Run: headless pygame with SDL's dummy video driver; simulated clock (each Clock.tick advances the game by its frame time, no real sleeping); random seed 0; keys injected as events and as key.get_pressed() state; mouse plan: one left click at the window centre at the start of phase 2, then a move to the lower-right quarter at the start of phase 3.
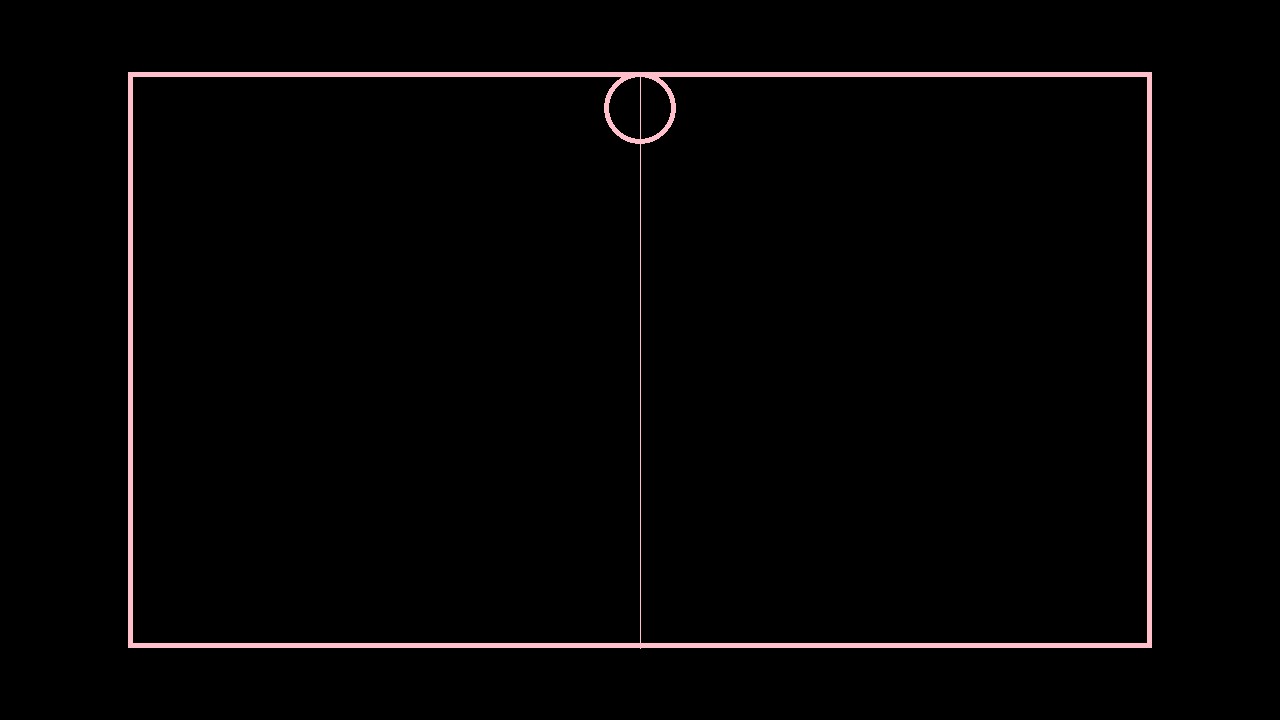
Frame 1 of 4 · flips 1–60 · no input
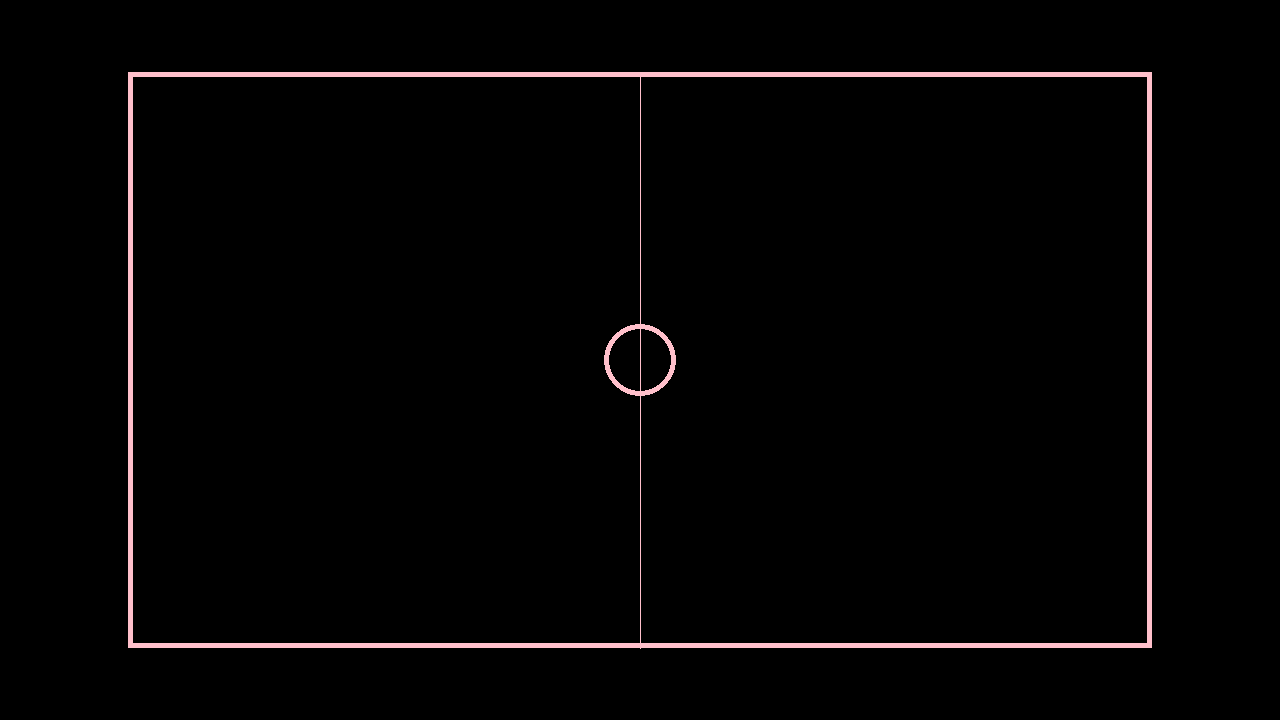
Frame 2 of 4 · flips 61–180 · clicked the window centre · tapped SPACE, RETURN · held RIGHT (→), D
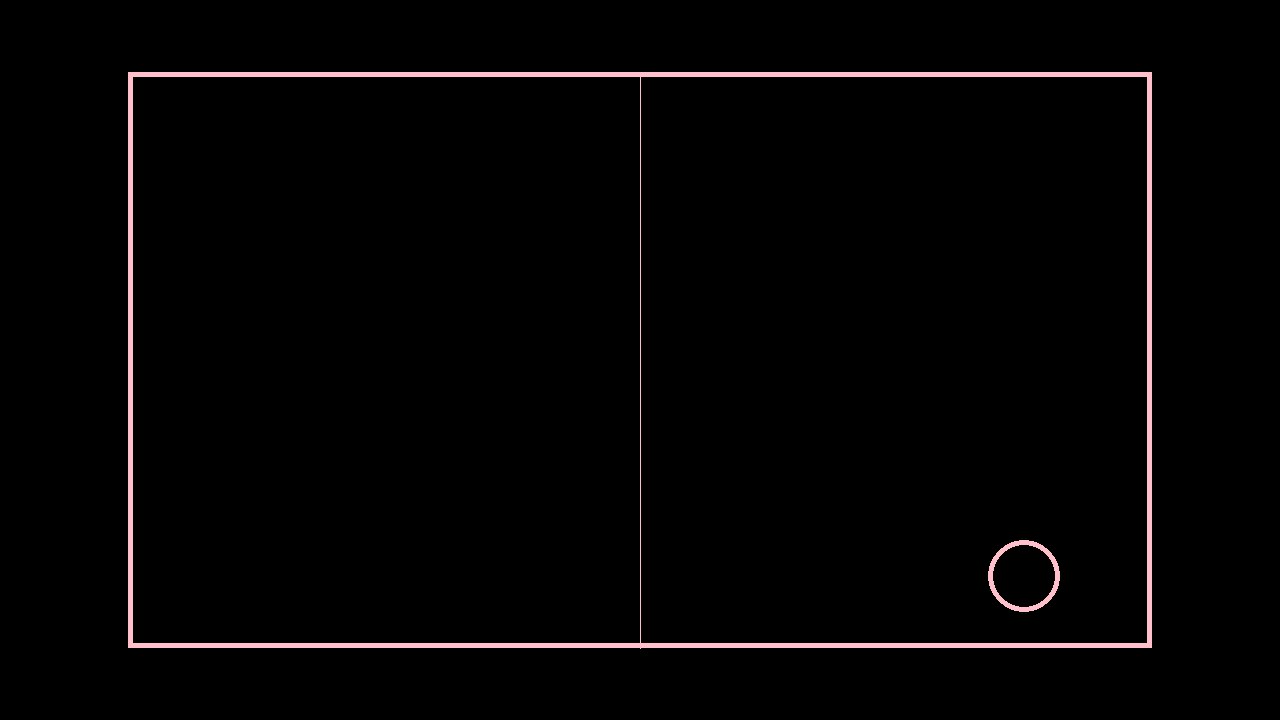
Frame 3 of 4 · flips 181–300 · moved the mouse to the lower-right quarter · held DOWN (↓), S
Frame 4 of 4 · flips 301–420 · held LEFT (←), A, UP (↑), W · screen unchanged from frame 3, image omitted

The pygame program that drew these frames:

import pygame as pg

pg.init()
screen = pg.display.set_mode((1280, 720), pg.RESIZABLE)
screen_size = pg.display.get_window_size()
clock = pg.time.Clock()
running = True
dt = 0


class Player:
    def __init__(self):
        self.player_pos_curr = (0, 0)
        self.player_pos_last = (0, 0)
        self.player_size = min(screen_size[0], screen_size[1]) * 0.05

    def update_player_pos(self):
        self.player_pos_last = self.player_pos_curr
        self.player_pos_curr = pg.mouse.get_pos()

    def update_player_size(self):
        self.player_size = min(screen_size[0], screen_size[1]) * 0.05

    def get_player_pos(self):
        return self.player_pos_curr

    def set_player_pos(self, new_pos):
        self.player_pos_curr = new_pos

    def get_player_size(self):
        return self.player_size

    def draw(self):
        pg.draw.circle(screen, "pink", self.player_pos_curr, self.player_size, width=5)

    def update(self):
        self.update_player_pos()
        self.draw()


class Vector_handler:
    @staticmethod
    def calculate_vector(pos1, pos2):
        return pg.Vector2(pos1[0] - pos2[0], pos1[1] - pos2[1])

    @staticmethod
    def normalize_vector(vector):
        return vector.normalize()

    @staticmethod
    def get_vector_length(vector):
        return vector.length()


class Puck:
    def __init__(self):
        self.puck_pos_curr = (0, 0)
        self.puck_pos_last = (0, 0)
        self.puck_vector_normalized = pg.Vector2(0.0, 0.0)
        self.puck_vector_size = 0.0
        self.puck_size = min(screen_size[0], screen_size[1]) * 0.05

    def bounce_x(self):
        pass

    def bounce_y(self):
        pass

    def update(self):
        # add vector * length
        # change length
        pass

    def update_puck_size(self):
        self.puck_size = min(screen_size[0], screen_size[1]) * 0.05

    def draw(self):
        pg.draw.circle(screen, "pink", self.puck_pos_curr, self.puck_size)


class Board:
    def __init__(self):
        self.board_pos = (screen_size[0] * 0.1, screen_size[1] * 0.1)
        self.board_size = (screen_size[0] * 0.8, screen_size[1] * 0.8)
        self.line_start_pos = (
            self.board_pos[0] + self.board_size[0] / 2,
            self.board_pos[1],
        )
        self.line_end_pos = (
            self.board_pos[0] + self.board_size[0] / 2,
            self.board_pos[1] + self.board_size[1],
        )

    def change_board_size(self):
        self.board_pos = (screen_size[0] * 0.1, screen_size[1] * 0.1)
        self.board_size = (screen_size[0] * 0.8, screen_size[1] * 0.8)

    def draw(self):
        pg.draw.rect(screen, "pink", (self.board_pos, self.board_size), width=5)
        pg.draw.line(screen, "pink", self.line_start_pos, self.line_end_pos)

    def get_board_bounds(self):
        top_x = self.board_pos[1]
        bottom_x = self.board_pos[1] + self.board_size[1]
        left_y = self.board_pos[0]
        right_y = self.board_pos[0] + self.board_size[0]
        middle_y = self.line_start_pos[0]
        return (top_x, bottom_x, left_y, right_y, middle_y)


class Game:
    def __init__(self):
        self.board = Board()
        self.player = Player()

    def board_validation(self, pos, size):
        board_boundaries = self.board.get_board_bounds()
        pos = list(pos)
        # left bound
        if pos[0] - size <= board_boundaries[2]:
            pos[0] = board_boundaries[2] + size
        # right bound
        if pos[0] + size >= board_boundaries[3]:
            pos[0] = board_boundaries[3] - size
        # top bound
        if pos[1] - size <= board_boundaries[0]:
            pos[1] = board_boundaries[0] + size
        # bottom bound
        if pos[1] + size >= board_boundaries[1]:
            pos[1] = board_boundaries[1] - size
        pos = tuple(pos)
        return pos

    def middle_line_validation(self, side, pos):
        board_boundaries = self.board.get_board_bounds()
        pos = list(pos)
        if side == "right":
            if pos[0] <= board_boundaries[4]:
                pos[0] = board_boundaries[4]
        elif side == "left":
            if pos[0] >= board_boundaries[4]:
                pos[0] = board_boundaries[4]
        pos = tuple(pos)
        return pos

    def puck_validate(self, pos, size):
        pass

    def puck_player_collision(self, player_pos, puck_pos):
        pass

    def on_display_resize(self):
        self.player.update_player_size()
        self.board.change_board_size()

    def update_player(self):
        self.player.update_player_pos()
        player_pos = self.player.get_player_pos()
        player_size = self.player.get_player_size()
        pos_in_board = self.board_validation(player_pos, player_size)
        pos_line = self.middle_line_validation("right", pos_in_board)
        self.player.set_player_pos(pos_line)

    def draw(self):
        self.player.draw()
        self.board.draw()

    def update(self):
        self.update_player()
        self.draw()


game = Game()
while running:
    for event in pg.event.get():
        if event.type == pg.QUIT:
            running = False
        if event.type == pg.VIDEORESIZE:
            game.on_display_resize()
    screen_size = pg.display.get_window_size()
    # fill the screen with a color to wipe away anything from last frame
    screen.fill("black")
    game.update()
    # RENDER YOUR GAME HERE

    # flip() the display to put your work on screen
    pg.display.flip()

    dt = clock.tick(60) / 1000

pg.quit()
